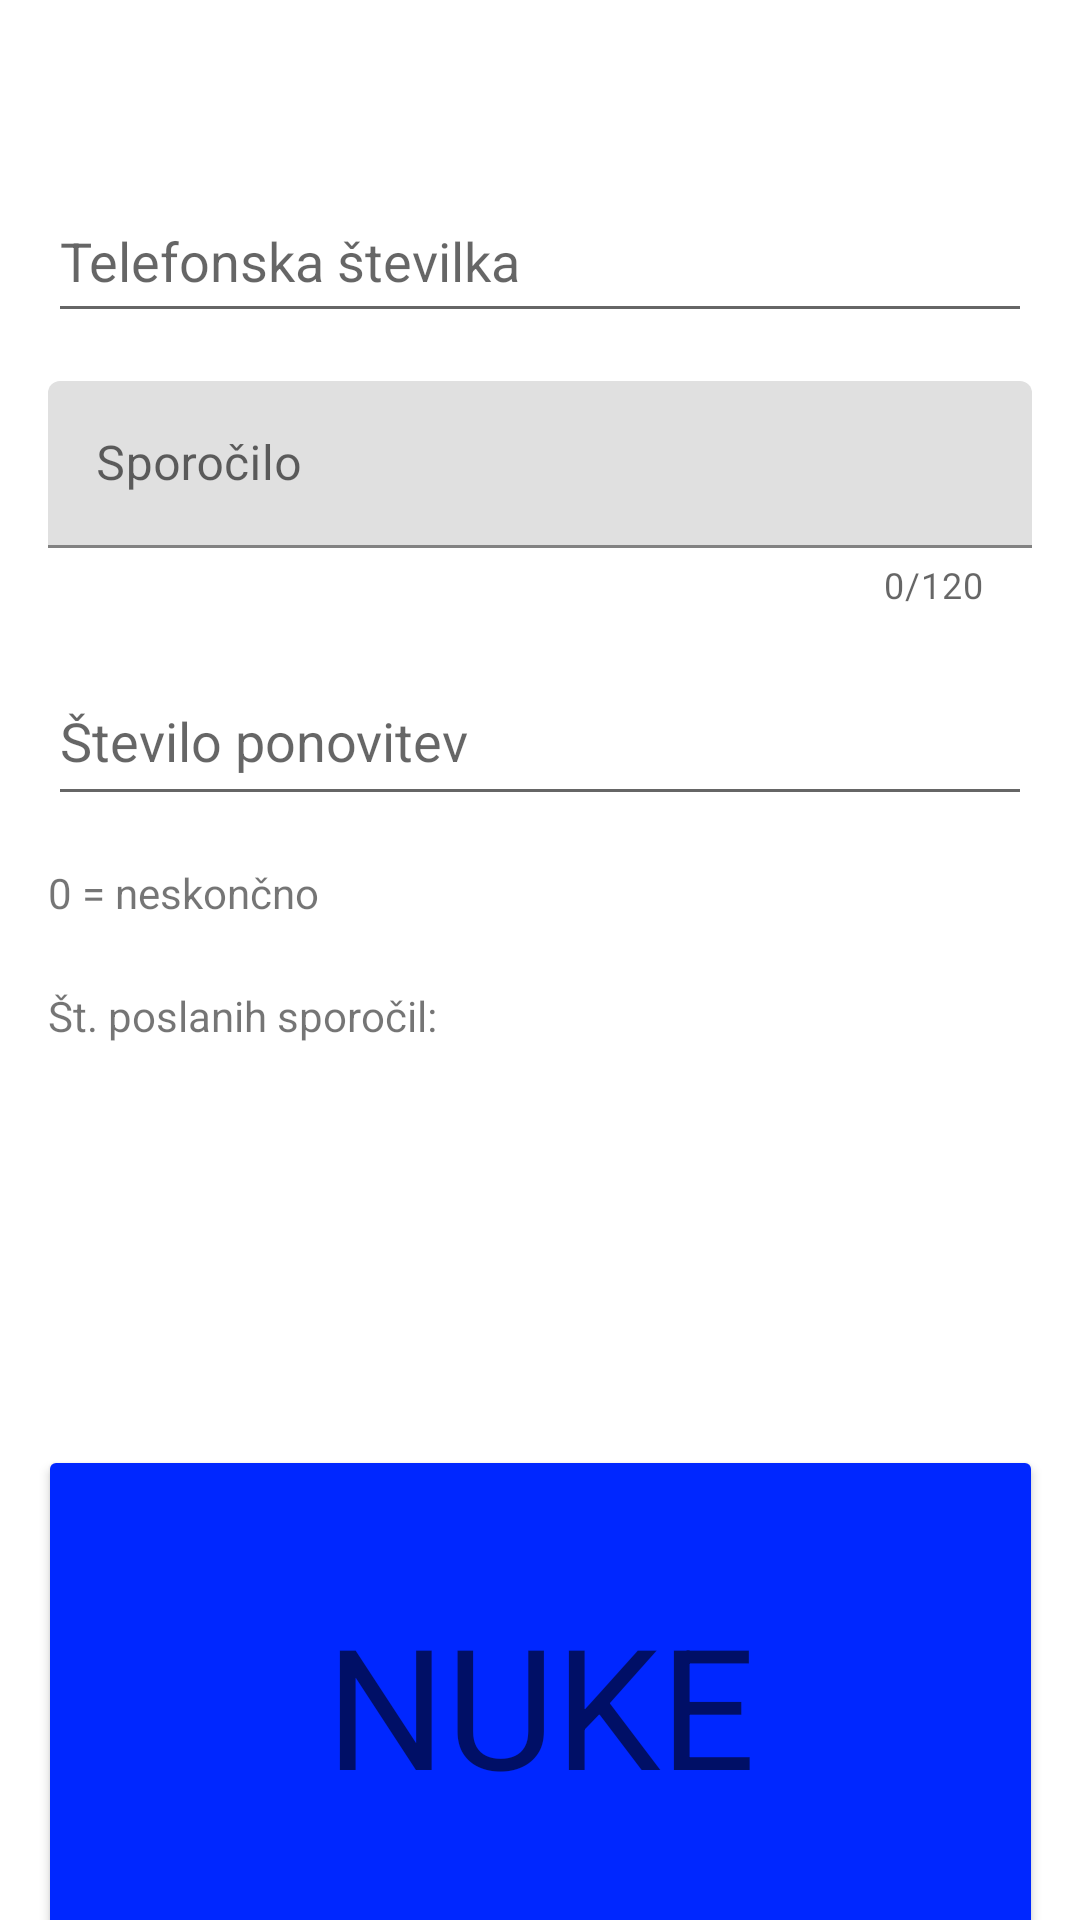

Android layout source for this screen:
<!-- AndroidManifest.xml: application theme Theme.SMSBomba -->
<!-- res/layout/activity_main.xml -->
<?xml version="1.0" encoding="utf-8"?>
<androidx.constraintlayout.widget.ConstraintLayout xmlns:android="http://schemas.android.com/apk/res/android"
    xmlns:app="http://schemas.android.com/apk/res-auto"
    xmlns:tools="http://schemas.android.com/tools"
    android:layout_width="match_parent"
    android:layout_height="match_parent"
    tools:context=".MainActivity">

    <Button
        android:id="@+id/startSpamming"
        android:layout_width="335dp"
        android:layout_height="173dp"
        android:layout_marginTop="24dp"
        android:onClick="sendMessage"
        android:text="NUKE"
        android:textAppearance="@style/TextAppearance.AppCompat.Display3"
        app:backgroundTint="#0027FF"
        app:layout_constraintEnd_toEndOf="parent"
        app:layout_constraintStart_toStartOf="parent"
        app:layout_constraintTop_toBottomOf="@+id/stopButton" />


    <com.google.android.material.textfield.TextInputLayout
        android:id="@+id/SporociloLayout"
        android:layout_width="match_parent"
        android:layout_height="wrap_content"
        android:layout_marginStart="16dp"
        android:layout_marginLeft="16dp"
        android:layout_marginTop="16dp"
        android:layout_marginEnd="16dp"
        android:layout_marginRight="16dp"
        app:counterEnabled="true"
        app:counterMaxLength="120"
        app:layout_constraintBottom_toTopOf="@+id/BombaSt"
        app:layout_constraintEnd_toEndOf="parent"
        app:layout_constraintHorizontal_bias="0.0"
        app:layout_constraintStart_toStartOf="parent"
        app:layout_constraintTop_toBottomOf="@+id/Telefonska">

        <EditText
            android:id="@+id/VnosSporocilo"
            android:layout_width="match_parent"
            android:layout_height="wrap_content"
            android:hint="Sporočilo"
            android:inputType="textLongMessage|textMultiLine"
            android:maxLength="120" />

    </com.google.android.material.textfield.TextInputLayout>

    <EditText
        android:id="@+id/BombaSt"
        android:layout_width="0dp"
        android:layout_height="53dp"
        android:layout_marginStart="16dp"
        android:layout_marginLeft="16dp"
        android:layout_marginTop="16dp"
        android:layout_marginEnd="16dp"
        android:layout_marginRight="16dp"
        android:ems="10"
        android:hint="Število ponovitev"
        android:inputType="number"
        app:layout_constraintEnd_toEndOf="parent"
        app:layout_constraintHorizontal_bias="1.0"
        app:layout_constraintStart_toStartOf="parent"
        app:layout_constraintTop_toBottomOf="@+id/SporociloLayout" />

    <EditText
        android:id="@+id/Telefonska"
        android:layout_width="0dp"
        android:layout_height="51dp"
        android:layout_marginStart="16dp"
        android:layout_marginLeft="16dp"
        android:layout_marginTop="60dp"
        android:layout_marginEnd="16dp"
        android:layout_marginRight="16dp"
        android:ems="10"
        android:hint="Telefonska številka"
        android:inputType="phone"
        app:layout_constraintEnd_toEndOf="parent"
        app:layout_constraintHorizontal_bias="0.0"
        app:layout_constraintStart_toStartOf="parent"
        app:layout_constraintTop_toTopOf="parent" />

    <Button
        android:id="@+id/stopButton"
        android:layout_width="191dp"
        android:layout_height="56dp"
        android:onClick="cancel"
        android:text="STOP"
        android:visibility="invisible"
        app:layout_constraintBottom_toBottomOf="parent"
        app:layout_constraintEnd_toEndOf="parent"
        app:layout_constraintStart_toStartOf="parent"
        app:layout_constraintTop_toTopOf="parent"
        app:layout_constraintVertical_bias="0.688" />

    <TextView
        android:id="@+id/infinite"
        android:layout_width="0dp"
        android:layout_height="25dp"
        android:layout_marginStart="16dp"
        android:layout_marginLeft="16dp"
        android:layout_marginTop="16dp"
        android:layout_marginEnd="16dp"
        android:layout_marginRight="16dp"
        android:text="0 = neskončno"
        app:layout_constraintBottom_toTopOf="@+id/msgCounter"
        app:layout_constraintEnd_toEndOf="parent"
        app:layout_constraintHorizontal_bias="0.497"
        app:layout_constraintStart_toStartOf="parent"
        app:layout_constraintTop_toBottomOf="@+id/BombaSt"
        app:layout_constraintVertical_bias="0.136" />

    <TextView
        android:id="@+id/msgCounter"
        android:layout_width="131dp"
        android:layout_height="24dp"
        android:layout_marginStart="16dp"
        android:layout_marginLeft="16dp"
        android:layout_marginTop="16dp"
        android:text="Št. poslanih sporočil: "
        app:layout_constraintStart_toStartOf="parent"
        app:layout_constraintTop_toBottomOf="@+id/infinite" />

    <TextView
        android:id="@+id/numMsgCounter"
        android:layout_width="34dp"
        android:layout_height="24dp"
        android:layout_marginStart="8dp"
        android:layout_marginLeft="8dp"
        app:layout_constraintBaseline_toBaselineOf="@+id/msgCounter"
        app:layout_constraintStart_toEndOf="@+id/msgCounter" />
</androidx.constraintlayout.widget.ConstraintLayout>
<!-- resources referenced by this layout -->
<resources>
  <style name="Theme.SMSBomba" parent="Theme.MaterialComponents.DayNight.DarkActionBar">
          
          <item name="colorPrimary">@color/purple_500</item>
          <item name="colorPrimaryVariant">@color/purple_700</item>
          <item name="colorOnPrimary">@color/white</item>
          
          <item name="colorSecondary">@color/teal_200</item>
          <item name="colorSecondaryVariant">@color/teal_700</item>
          <item name="colorOnSecondary">@color/black</item>
          
          <item name="android:statusBarColor" tools:targetApi="l">?attr/colorPrimaryVariant</item>
          
      </style>
  <!-- not gathered from this repository: default colours our renderer supplied (Android Studio template values) -->
  <color name="purple_500">#FF6200EE</color>
  <color name="purple_700">#FF3700B3</color>
  <color name="teal_200">#FF03DAC5</color>
  <color name="teal_700">#FF018786</color>
  <color name="black">#FF000000</color>
  <color name="white">#FFFFFFFF</color>
</resources>
